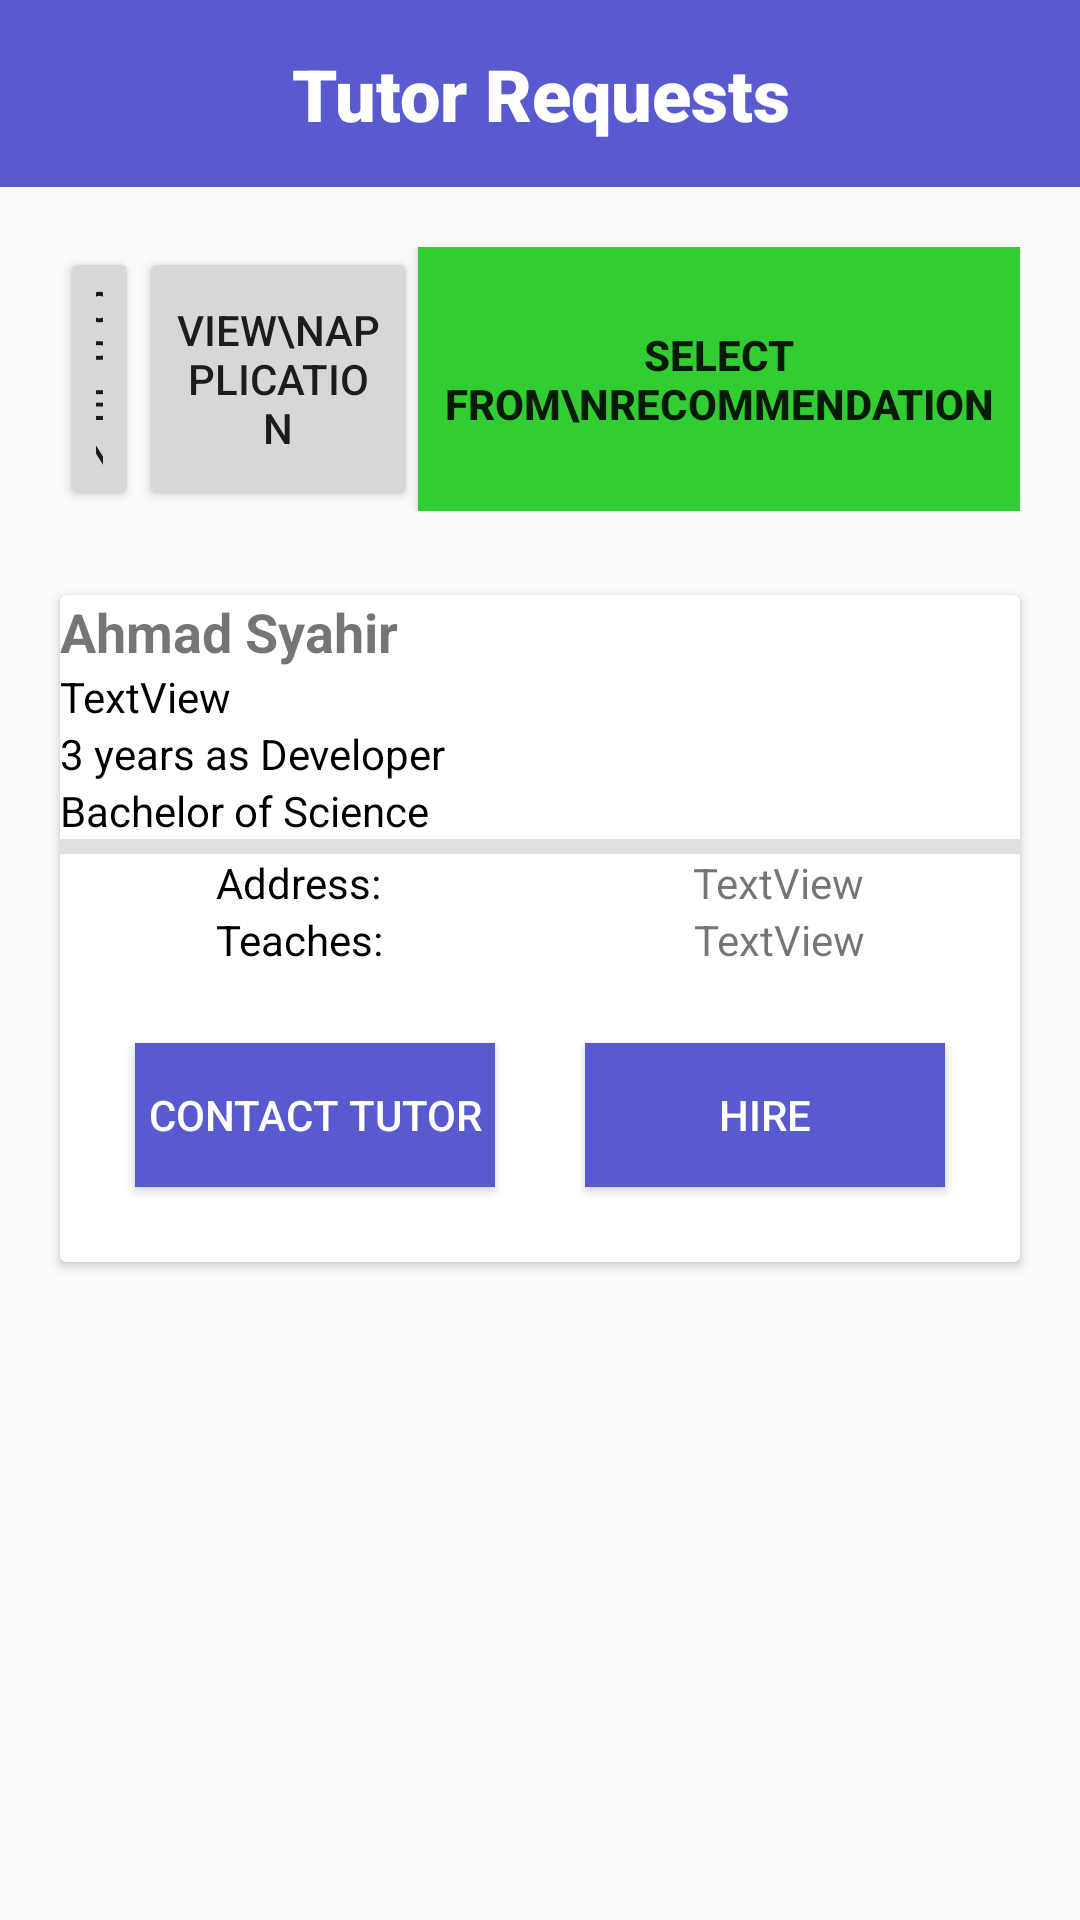

Here is an Android app screen rendered from its layout file. Give the layout XML and the strings, colors and styles it references.
<!-- AndroidManifest.xml: application theme AppTheme -->
<!-- res/layout/activity_tutor_request_recommend.xml -->
<?xml version="1.0" encoding="utf-8"?>
<android.support.constraint.ConstraintLayout xmlns:android="http://schemas.android.com/apk/res/android"
    xmlns:app="http://schemas.android.com/apk/res-auto"
    xmlns:tools="http://schemas.android.com/tools"
    android:layout_width="match_parent"
    android:layout_height="match_parent"
    tools:context=".TutorRequestRecommend">

    <LinearLayout
    android:id="@+id/linearLayout2"
    android:layout_width="match_parent"
    android:layout_height="0dp"
    android:background="#5A5AD0"
    android:orientation="vertical"
    app:layout_constraintEnd_toEndOf="parent"
    app:layout_constraintStart_toStartOf="parent"
    app:layout_constraintTop_toTopOf="parent">

    <TextView
        android:id="@+id/textView12"
        android:layout_width="match_parent"
        android:layout_height="match_parent"
        android:layout_margin="15dp"
        android:fontFamily="sans-serif-black"
        android:text="Tutor Requests"
        android:textAlignment="center"
        android:textColor="@android:color/background_light"
        android:textSize="24sp" />
</LinearLayout>

    <LinearLayout
        android:id="@+id/linearLayout4"
        android:layout_width="match_parent"
        android:layout_height="0dp"
        android:layout_margin="20dp"
        android:layout_marginTop="8dp"
        android:orientation="horizontal"
        app:layout_constraintEnd_toEndOf="parent"
        app:layout_constraintStart_toStartOf="parent"
        app:layout_constraintTop_toBottomOf="@+id/linearLayout2">

        <Button
            android:id="@+id/openbtnrq"
            android:layout_width="62dp"
            android:layout_height="match_parent"
            android:layout_weight="1"
            android:text="Open" />

        <Button
            android:id="@+id/viewAppbtnrq"
            android:layout_width="129dp"
            android:layout_height="match_parent"
            android:layout_weight="1"
            android:text="View\nApplication" />

        <Button
            android:id="@+id/button5"
            android:layout_width="wrap_content"
            android:layout_height="match_parent"
            android:layout_weight="1"
            android:text="Select from\nRecommendation"
            android:background="#32CD32"
            android:textStyle="bold" />
    </LinearLayout>

    <LinearLayout
        android:id="@+id/linearLayout3"
        android:layout_width="0dp"
        android:layout_height="0dp"
        android:layout_marginTop="8dp"
        android:orientation="vertical"
        app:layout_constraintBottom_toBottomOf="parent"
        app:layout_constraintEnd_toEndOf="parent"
        app:layout_constraintStart_toStartOf="parent"
        app:layout_constraintTop_toBottomOf="@+id/linearLayout4">

        <ScrollView
            android:layout_width="match_parent"
            android:layout_height="match_parent"
            android:layout_margin="15dp">

            <LinearLayout
                android:layout_width="match_parent"
                android:layout_height="wrap_content"
                android:orientation="vertical">

                <android.support.v7.widget.CardView
                    android:id="@+id/parentViewApplications"
                    android:layout_width="match_parent"
                    android:layout_height="wrap_content"
                    android:layout_margin="5dp">

                    <LinearLayout
                        android:layout_width="match_parent"
                        android:layout_height="match_parent"
                        android:orientation="vertical">

                        <TextView
                            android:id="@+id/tutorNametxt"
                            android:layout_width="match_parent"
                            android:layout_height="wrap_content"
                            android:text="Ahmad Syahir"
                            android:textSize="18sp"
                            android:textStyle="bold" />

                        <TextView
                            android:id="@+id/TutorAgetxt"
                            android:layout_width="match_parent"
                            android:layout_height="wrap_content"
                            android:text="TextView"
                            android:textColor="@android:color/background_dark"
                            tools:text="22 years old" />

                        <TextView
                            android:id="@+id/tutorExptxt"
                            android:layout_width="match_parent"
                            android:layout_height="wrap_content"
                            android:text="3 years as Developer"
                            android:textColor="@android:color/background_dark" />

                        <TextView
                            android:id="@+id/tutorEdutxt"
                            android:layout_width="match_parent"
                            android:layout_height="wrap_content"
                            android:text="Bachelor of Science"
                            android:textColor="@android:color/background_dark" />

                        <View
                            android:id="@+id/divider"
                            android:layout_width="match_parent"
                            android:layout_height="5dp"
                            android:layout_weight="2"
                            android:background="?android:attr/listDivider" />

                        <LinearLayout
                            android:layout_width="match_parent"
                            android:layout_height="wrap_content"
                            android:orientation="horizontal">

                            <TextView
                                android:id="@+id/textView18"
                                android:layout_width="wrap_content"
                                android:layout_height="wrap_content"
                                android:layout_weight="1"
                                android:text="Address:"
                                android:textAlignment="center"
                                android:textColor="@android:color/background_dark" />

                            <TextView
                                android:id="@+id/TutorAddtxt"
                                android:layout_width="wrap_content"
                                android:layout_height="wrap_content"
                                android:layout_weight="1"
                                android:text="TextView"
                                android:textAlignment="center" />

                        </LinearLayout>

                        <LinearLayout
                            android:layout_width="match_parent"
                            android:layout_height="match_parent"
                            android:orientation="horizontal">

                            <TextView
                                android:id="@+id/textView19"
                                android:layout_width="wrap_content"
                                android:layout_height="wrap_content"
                                android:layout_weight="1"
                                android:text="Teaches:"
                                android:textAlignment="center"
                                android:textColor="@android:color/background_dark" />

                            <TextView
                                android:id="@+id/TutorSubstxt"
                                android:layout_width="wrap_content"
                                android:layout_height="wrap_content"
                                android:layout_weight="1"
                                android:text="TextView"
                                android:textAlignment="center" />
                        </LinearLayout>

                        <LinearLayout
                            android:layout_width="match_parent"
                            android:layout_height="match_parent"
                            android:layout_margin="10dp"
                            android:orientation="horizontal">

                            <Button
                                android:id="@+id/contactTutorbtn"
                                android:layout_width="match_parent"
                                android:layout_height="wrap_content"
                                android:layout_margin="15dp"
                                android:layout_marginLeft="20dp"
                                android:layout_marginTop="10dp"
                                android:layout_marginRight="20dp"
                                android:layout_weight="1"
                                android:background="#5A5AD0"
                                android:text="Contact Tutor"
                                android:textColor="@android:color/background_light" />

                            <Button
                                android:id="@+id/hirebtn"
                                android:layout_width="match_parent"
                                android:layout_height="wrap_content"
                                android:layout_margin="15dp"
                                android:layout_weight="1"
                                android:background="#5A5AD0"
                                android:text="Hire"
                                android:textColor="@android:color/background_light" />
                        </LinearLayout>
                    </LinearLayout>

                </android.support.v7.widget.CardView>
            </LinearLayout>
        </ScrollView>

    </LinearLayout>

</android.support.constraint.ConstraintLayout>
<!-- resources referenced by this layout -->
<resources>
  <style name="AppTheme" parent="Theme.AppCompat.Light.DarkActionBar">
          
          <item name="colorPrimary">@color/colorPrimary</item>
          <item name="colorPrimaryDark">@color/colorPrimaryDark</item>
          <item name="colorAccent">@color/colorAccent</item>
      </style>
  <!-- not gathered from this repository: default colours our renderer supplied (Android Studio template values) -->
  <color name="colorPrimary">#FF6200EE</color>
  <color name="colorPrimaryDark">#FF3700B3</color>
  <color name="colorAccent">#FF03DAC5</color>
</resources>
